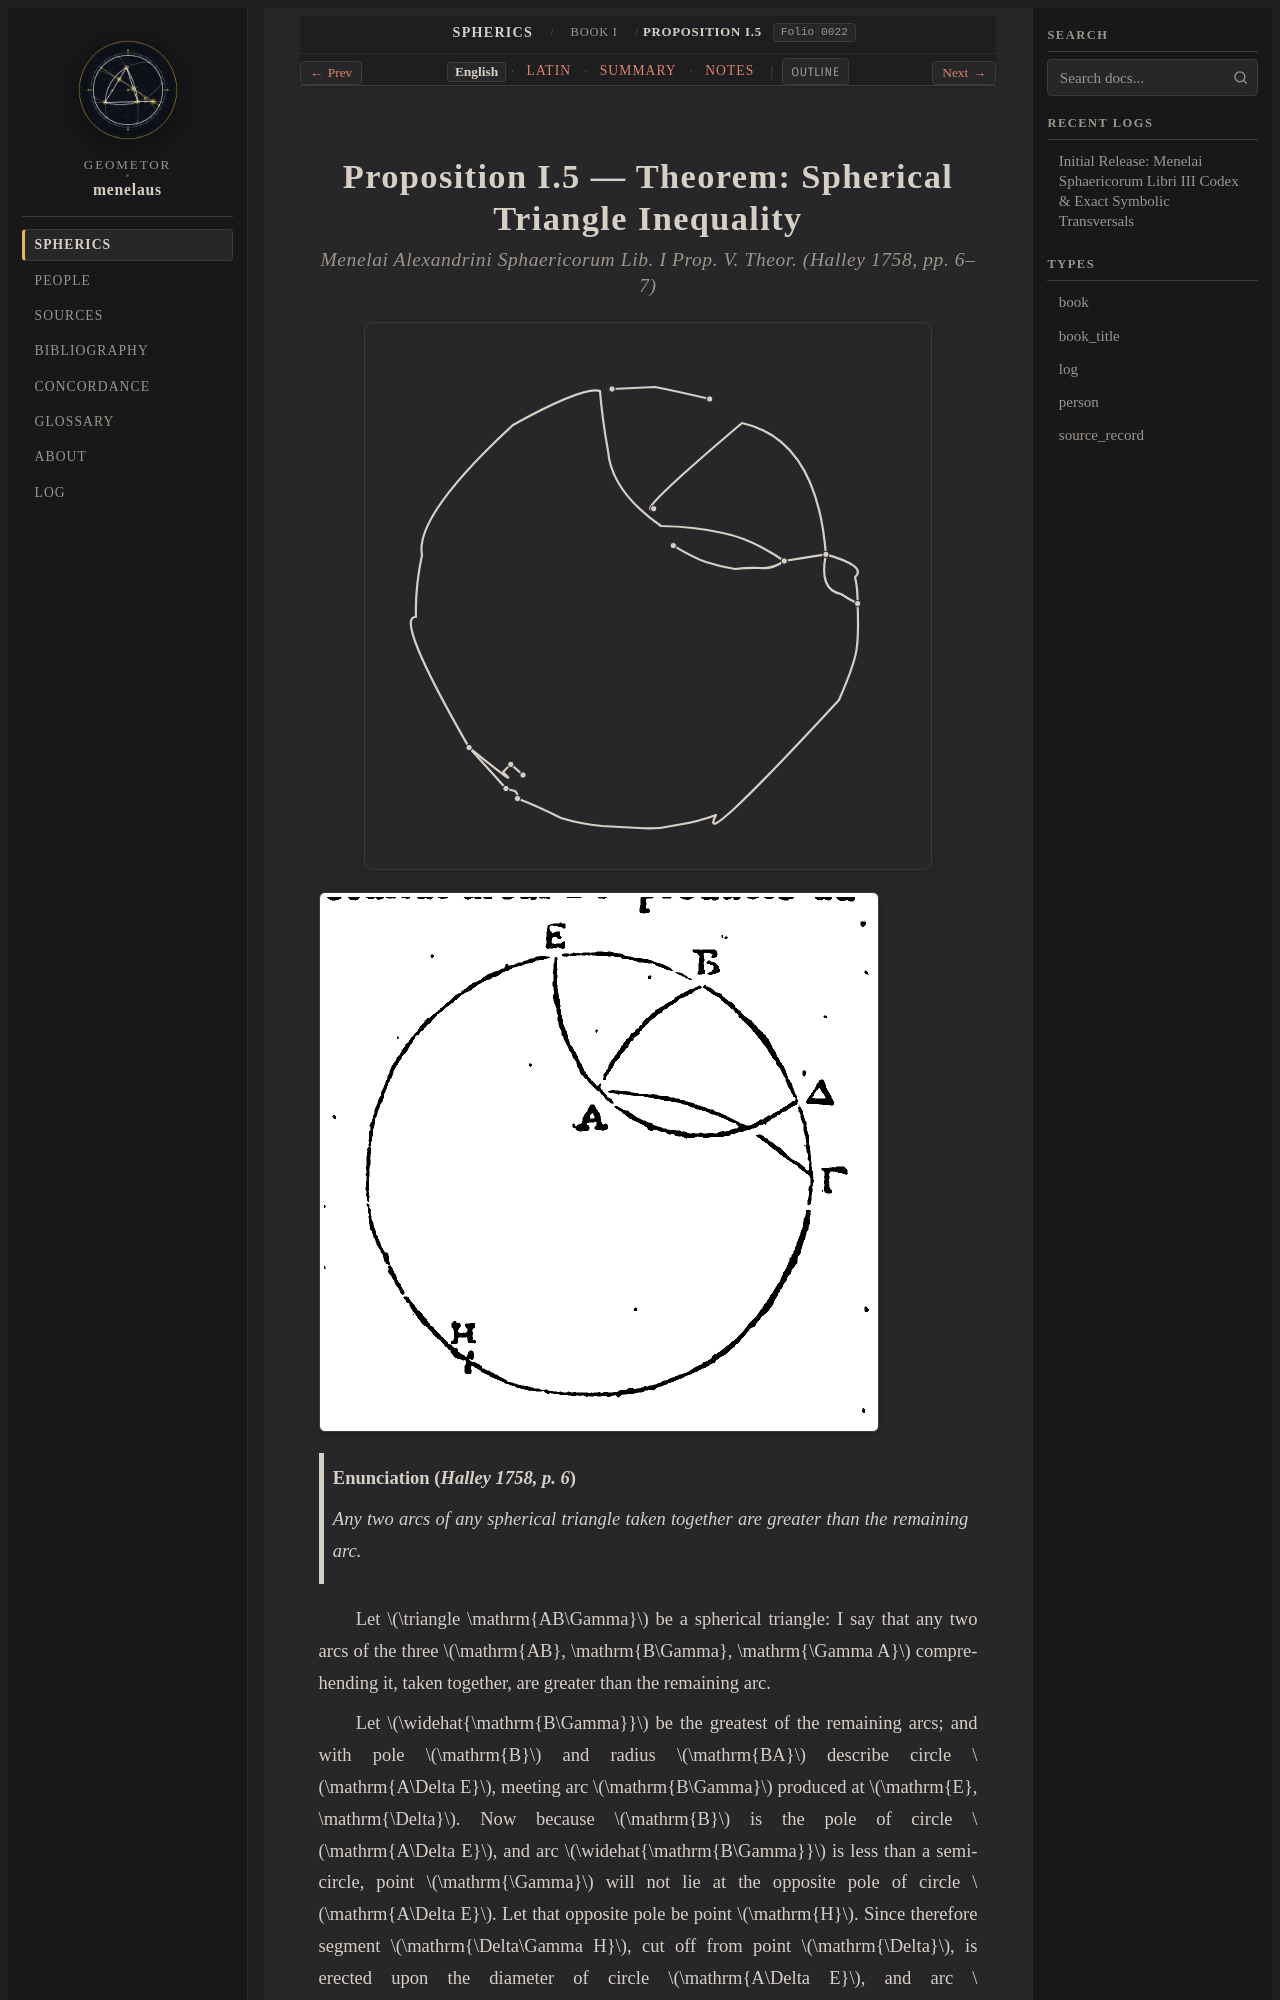

repository: geometor/menelaus · page: sphaerica/liber_i/prop_05/index.html · generator: sphinx

:layout: book
:order: 5
:canonical_id: I.5
:breadcrumb_title: Proposition I.5
:folio: halley_1758_menelai_sphaericorum:0022
:tracks: English: index | Latin: la | Summary: summary | Notes: notes

.. _liber-i-prop-05:
.. _sphaerica-i-5:
